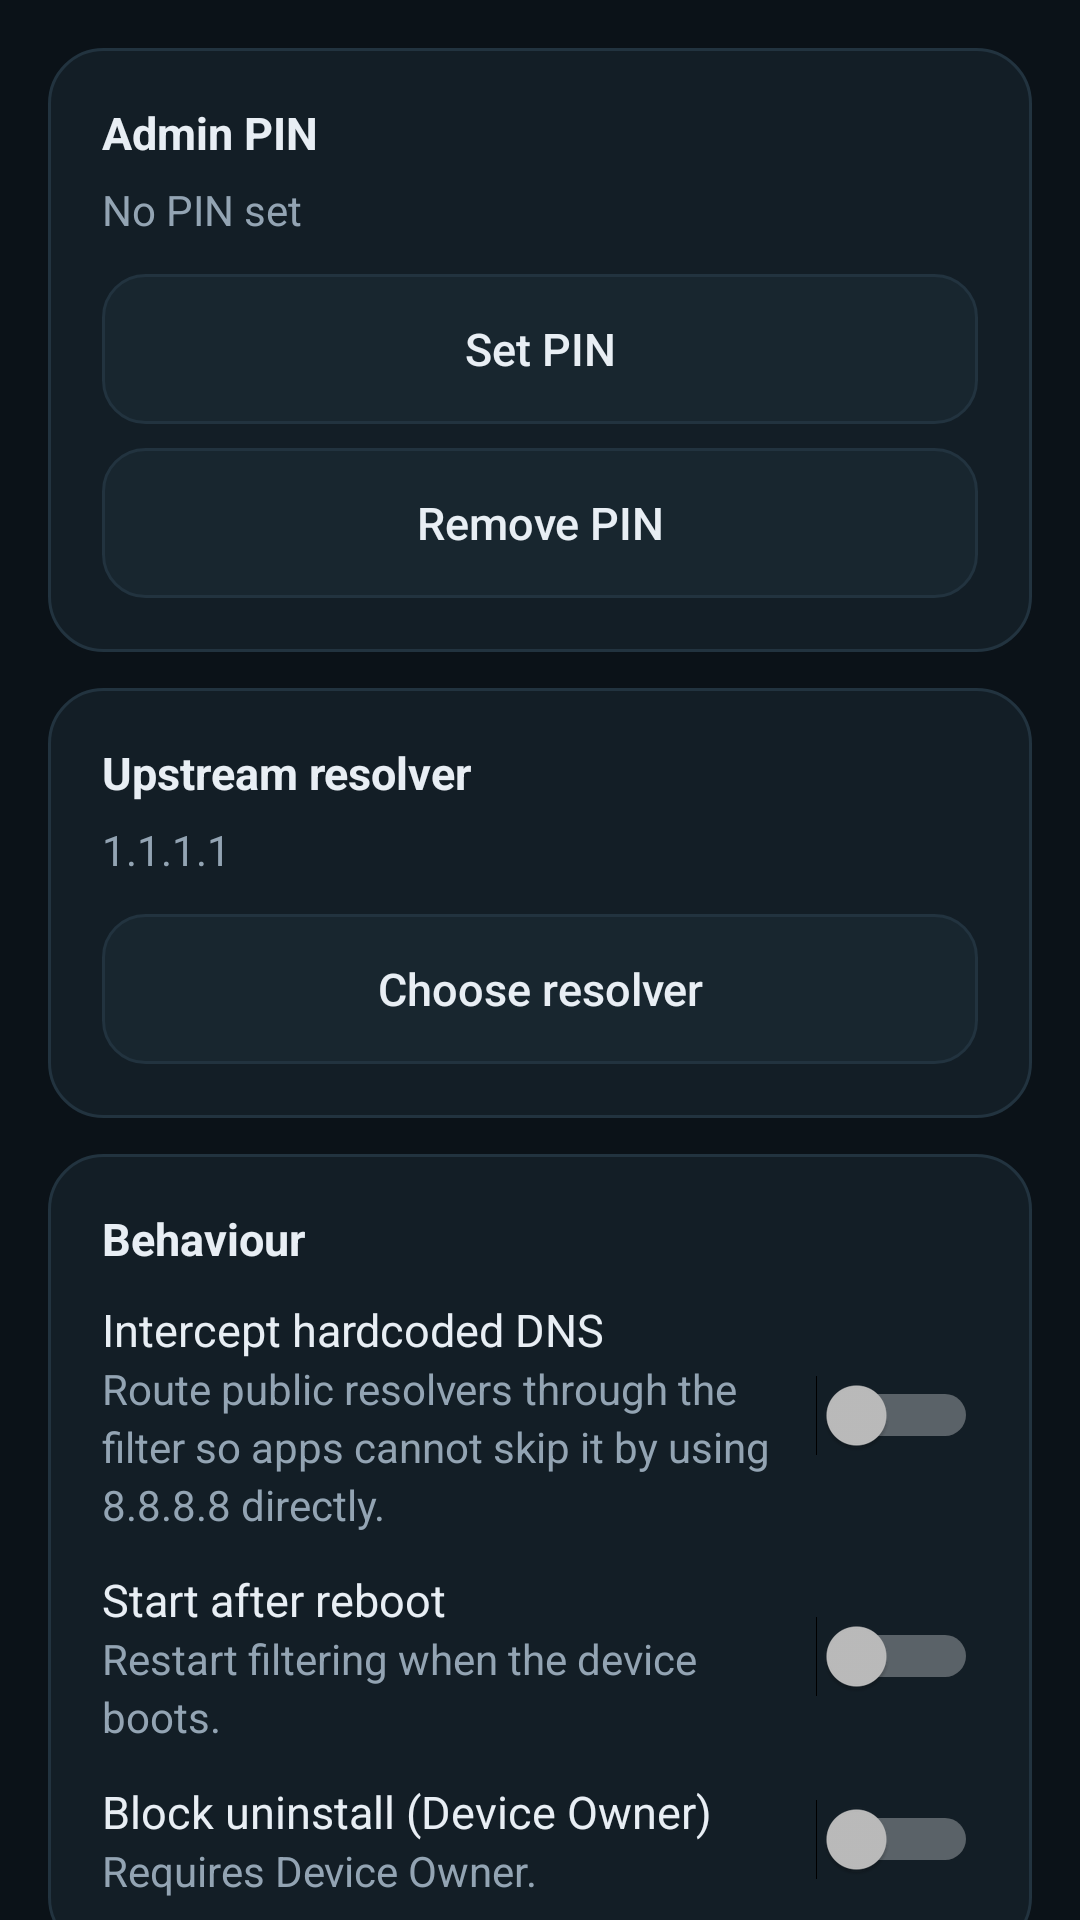

Here is an Android app screen rendered from its layout file. Give the layout XML and the strings, colors and styles it references.
<!-- AndroidManifest.xml: application theme Theme.UltimateGuard -->
<!-- res/layout/screen_settings.xml -->
<?xml version="1.0" encoding="utf-8"?>
<ScrollView xmlns:android="http://schemas.android.com/apk/res/android"
    android:layout_width="match_parent"
    android:layout_height="match_parent"
    android:fillViewport="true"
    android:scrollbars="none">

    <LinearLayout
        android:layout_width="match_parent"
        android:layout_height="wrap_content"
        android:orientation="vertical"
        android:padding="16dp">

        <LinearLayout
            android:layout_width="match_parent"
            android:layout_height="wrap_content"
            android:background="@drawable/bg_card"
            android:orientation="vertical"
            android:padding="18dp">

            <TextView
                style="@style/GuardText.Section"
                android:layout_width="match_parent"
                android:layout_height="wrap_content"
                android:text="Admin PIN" />

            <TextView
                android:id="@+id/pinState"
                style="@style/GuardText.Body"
                android:layout_width="match_parent"
                android:layout_height="wrap_content"
                android:layout_marginTop="6dp"
                android:text="No PIN set" />

            <Button
                android:id="@+id/btnPin"
                style="@style/GuardButton.Secondary"
                android:layout_width="match_parent"
                android:layout_height="wrap_content"
                android:layout_marginTop="12dp"
                android:text="Set PIN" />

            <Button
                android:id="@+id/btnRemovePin"
                style="@style/GuardButton.Secondary"
                android:layout_width="match_parent"
                android:layout_height="wrap_content"
                android:layout_marginTop="8dp"
                android:text="Remove PIN" />
        </LinearLayout>

        <LinearLayout
            android:layout_width="match_parent"
            android:layout_height="wrap_content"
            android:layout_marginTop="12dp"
            android:background="@drawable/bg_card"
            android:orientation="vertical"
            android:padding="18dp">

            <TextView
                style="@style/GuardText.Section"
                android:layout_width="match_parent"
                android:layout_height="wrap_content"
                android:text="Upstream resolver" />

            <TextView
                android:id="@+id/upstreamValue"
                style="@style/GuardText.Body"
                android:layout_width="match_parent"
                android:layout_height="wrap_content"
                android:layout_marginTop="6dp"
                android:text="1.1.1.1" />

            <Button
                android:id="@+id/btnUpstream"
                style="@style/GuardButton.Secondary"
                android:layout_width="match_parent"
                android:layout_height="wrap_content"
                android:layout_marginTop="12dp"
                android:text="Choose resolver" />
        </LinearLayout>

        <LinearLayout
            android:layout_width="match_parent"
            android:layout_height="wrap_content"
            android:layout_marginTop="12dp"
            android:background="@drawable/bg_card"
            android:orientation="vertical"
            android:padding="18dp">

            <TextView
                style="@style/GuardText.Section"
                android:layout_width="match_parent"
                android:layout_height="wrap_content"
                android:text="Behaviour" />

            <LinearLayout
                android:layout_width="match_parent"
                android:layout_height="wrap_content"
                android:layout_marginTop="10dp"
                android:gravity="center_vertical"
                android:orientation="horizontal">

                <LinearLayout
                    android:layout_width="0dp"
                    android:layout_height="wrap_content"
                    android:layout_weight="1"
                    android:orientation="vertical">

                    <TextView
                        android:layout_width="wrap_content"
                        android:layout_height="wrap_content"
                        android:text="Intercept hardcoded DNS"
                        android:textColor="@color/text"
                        android:textSize="15sp" />

                    <TextView
                        style="@style/GuardText.Body"
                        android:layout_width="match_parent"
                        android:layout_height="wrap_content"
                        android:text="Route public resolvers through the filter so apps cannot skip it by using 8.8.8.8 directly." />
                </LinearLayout>

                <Switch
                    android:id="@+id/switchIntercept"
                    android:layout_width="wrap_content"
                    android:layout_height="wrap_content" />
            </LinearLayout>

            <LinearLayout
                android:layout_width="match_parent"
                android:layout_height="wrap_content"
                android:layout_marginTop="12dp"
                android:gravity="center_vertical"
                android:orientation="horizontal">

                <LinearLayout
                    android:layout_width="0dp"
                    android:layout_height="wrap_content"
                    android:layout_weight="1"
                    android:orientation="vertical">

                    <TextView
                        android:layout_width="wrap_content"
                        android:layout_height="wrap_content"
                        android:text="Start after reboot"
                        android:textColor="@color/text"
                        android:textSize="15sp" />

                    <TextView
                        style="@style/GuardText.Body"
                        android:layout_width="match_parent"
                        android:layout_height="wrap_content"
                        android:text="Restart filtering when the device boots." />
                </LinearLayout>

                <Switch
                    android:id="@+id/switchAutostart"
                    android:layout_width="wrap_content"
                    android:layout_height="wrap_content" />
            </LinearLayout>

            <LinearLayout
                android:layout_width="match_parent"
                android:layout_height="wrap_content"
                android:layout_marginTop="12dp"
                android:gravity="center_vertical"
                android:orientation="horizontal">

                <LinearLayout
                    android:layout_width="0dp"
                    android:layout_height="wrap_content"
                    android:layout_weight="1"
                    android:orientation="vertical">

                    <TextView
                        android:layout_width="wrap_content"
                        android:layout_height="wrap_content"
                        android:text="Block uninstall (Device Owner)"
                        android:textColor="@color/text"
                        android:textSize="15sp" />

                    <TextView
                        android:id="@+id/uninstallHint"
                        style="@style/GuardText.Body"
                        android:layout_width="match_parent"
                        android:layout_height="wrap_content"
                        android:text="Requires Device Owner." />
                </LinearLayout>

                <Switch
                    android:id="@+id/switchUninstall"
                    android:layout_width="wrap_content"
                    android:layout_height="wrap_content" />
            </LinearLayout>
        </LinearLayout>

        <LinearLayout
            android:layout_width="match_parent"
            android:layout_height="wrap_content"
            android:layout_marginTop="12dp"
            android:background="@drawable/bg_card"
            android:orientation="vertical"
            android:padding="18dp">

            <TextView
                style="@style/GuardText.Section"
                android:layout_width="match_parent"
                android:layout_height="wrap_content"
                android:text="Maintenance" />

            <Button
                android:id="@+id/btnReapply"
                style="@style/GuardButton.Secondary"
                android:layout_width="match_parent"
                android:layout_height="wrap_content"
                android:layout_marginTop="12dp"
                android:text="Re-apply app blocks" />

            <Button
                android:id="@+id/btnReloadLists"
                style="@style/GuardButton.Secondary"
                android:layout_width="match_parent"
                android:layout_height="wrap_content"
                android:layout_marginTop="8dp"
                android:text="Reload domain lists" />

            <Button
                android:id="@+id/btnResetStats"
                style="@style/GuardButton.Secondary"
                android:layout_width="match_parent"
                android:layout_height="wrap_content"
                android:layout_marginTop="8dp"
                android:text="Reset statistics" />

            <Button
                android:id="@+id/btnClearLog"
                style="@style/GuardButton.Secondary"
                android:layout_width="match_parent"
                android:layout_height="wrap_content"
                android:layout_marginTop="8dp"
                android:text="Clear activity log" />
        </LinearLayout>

        <LinearLayout
            android:layout_width="match_parent"
            android:layout_height="wrap_content"
            android:layout_marginTop="12dp"
            android:background="@drawable/bg_card"
            android:orientation="vertical"
            android:padding="18dp">

            <TextView
                style="@style/GuardText.Section"
                android:layout_width="match_parent"
                android:layout_height="wrap_content"
                android:text="What this app cannot do" />

            <TextView
                android:id="@+id/limitsText"
                style="@style/GuardText.Body"
                android:layout_width="match_parent"
                android:layout_height="wrap_content"
                android:layout_marginTop="6dp"
                android:text="" />
        </LinearLayout>

        <TextView
            android:id="@+id/aboutText"
            style="@style/GuardText.Body"
            android:layout_width="match_parent"
            android:layout_height="wrap_content"
            android:layout_marginTop="16dp"
            android:gravity="center"
            android:text="Ultimate Guard" />
    </LinearLayout>
</ScrollView>
<!-- resources referenced by this layout -->
<resources>
  <color name="text">#E8EEF4</color>
  <!-- drawable bg_card (drawable) -->
  <?xml version="1.0" encoding="utf-8"?>
  <shape xmlns:android="http://schemas.android.com/apk/res/android" android:shape="rectangle">
      <solid android:color="@color/card"/>
      <corners android:radius="18dp"/>
      <stroke android:width="1dp" android:color="@color/stroke"/>
  </shape>
  <style name="GuardButton.Secondary">
          <item name="android:background">@drawable/bg_button_secondary</item>
          <item name="android:textColor">@color/text</item>
          <item name="android:textSize">15sp</item>
          <item name="android:minHeight">50dp</item>
          <item name="android:paddingLeft">18dp</item>
          <item name="android:paddingRight">18dp</item>
          <item name="android:stateListAnimator">@null</item>
          <item name="android:textAllCaps">false</item>
      </style>
  <style name="GuardText.Body">
          <item name="android:textColor">@color/muted</item>
          <item name="android:textSize">14sp</item>
          <item name="android:lineSpacingExtra">3dp</item>
      </style>
  <style name="GuardText.Section">
          <item name="android:textColor">@color/text</item>
          <item name="android:textSize">15sp</item>
          <item name="android:textStyle">bold</item>
      </style>
  <style name="Theme.UltimateGuard" parent="@android:style/Theme.Material.NoActionBar">
          <item name="android:colorPrimary">@color/bg</item>
          <item name="android:colorPrimaryDark">@color/bg</item>
          <item name="android:colorAccent">@color/accent</item>
          <item name="android:windowBackground">@color/bg</item>
          <item name="android:statusBarColor">@color/bg</item>
          <item name="android:navigationBarColor">@color/bg</item>
          <item name="android:textColorPrimary">@color/text</item>
          <item name="android:textColorSecondary">@color/muted</item>
          <item name="android:colorControlActivated">@color/accent</item>
          <item name="android:colorControlNormal">@color/muted</item>
          <item name="android:alertDialogTheme">@style/GuardDialog</item>
      </style>
  <color name="card">#131E26</color>
  <color name="stroke">#22333F</color>
  <!-- drawable bg_button_secondary (drawable) -->
  <?xml version="1.0" encoding="utf-8"?>
  <selector xmlns:android="http://schemas.android.com/apk/res/android">
      <item android:state_pressed="true">
          <shape android:shape="rectangle">
              <solid android:color="#22333F"/>
              <corners android:radius="14dp"/>
          </shape>
      </item>
      <item>
          <shape android:shape="rectangle">
              <solid android:color="@color/card_alt"/>
              <corners android:radius="14dp"/>
              <stroke android:width="1dp" android:color="@color/stroke"/>
          </shape>
      </item>
  </selector>
  <color name="muted">#93A4B3</color>
  <color name="bg">#0B1218</color>
  <color name="accent">#34D399</color>
  <style name="GuardDialog" parent="@android:style/Theme.Material.Dialog.Alert">
          <item name="android:colorAccent">@color/accent</item>
          <item name="android:windowBackground">@color/card</item>
          <item name="android:textColorPrimary">@color/text</item>
          <item name="android:windowIsFloating">true</item>
      </style>
  <color name="card_alt">#18262F</color>
</resources>
